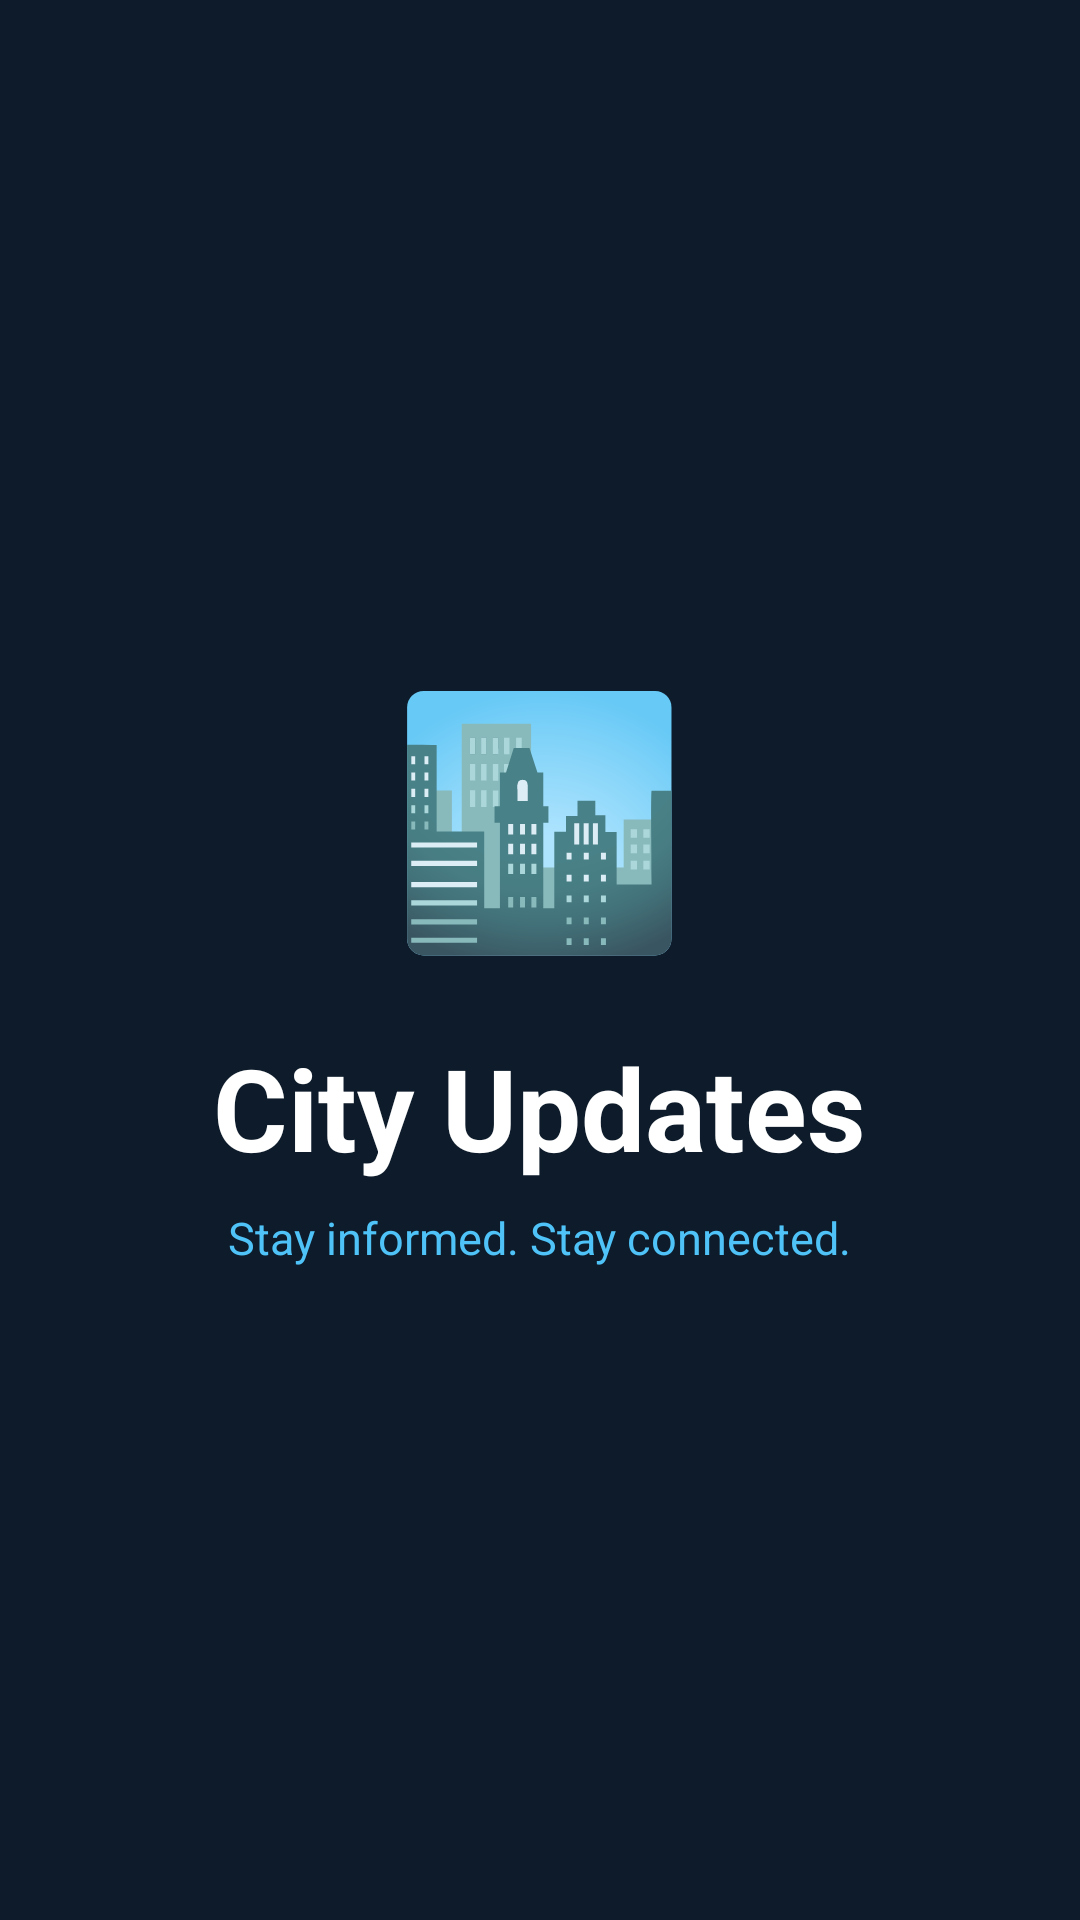

Layout XML and referenced resources for this Android screen:
<!-- AndroidManifest.xml: application theme Theme.CityUpdates -->
<!-- res/layout/activity_splash.xml -->
<?xml version="1.0" encoding="utf-8"?>
<LinearLayout xmlns:android="http://schemas.android.com/apk/res/android"
    android:layout_width="match_parent"
    android:layout_height="match_parent"
    android:orientation="vertical"
    android:gravity="center"
    android:background="#0D1B2A">

    <TextView
        android:layout_width="wrap_content"
        android:layout_height="wrap_content"
        android:text="🏙️"
        android:textSize="80sp"
        android:layout_marginBottom="20dp"/>

    <TextView
        android:layout_width="wrap_content"
        android:layout_height="wrap_content"
        android:text="City Updates"
        android:textSize="38sp"
        android:textStyle="bold"
        android:textColor="#FFFFFF"
        android:layout_marginBottom="8dp"/>

    <TextView
        android:layout_width="wrap_content"
        android:layout_height="wrap_content"
        android:text="Stay informed. Stay connected."
        android:textSize="15sp"
        android:textColor="#4FC3F7"/>

</LinearLayout>
<!-- resources referenced by this layout -->
<resources>
  <style name="Theme.CityUpdates" parent="Base.Theme.CityUpdates" />
  <style name="Base.Theme.CityUpdates" parent="Theme.Material3.DayNight.NoActionBar">
          
          
      </style>
</resources>
